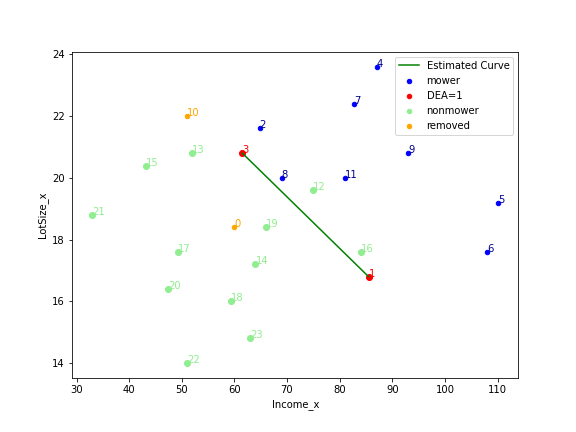

Source data for this figure (header and first rows):
, Income, LotSize, Ownership, mowerid, DEA, weight0, weight1, weight2, weight3, weight4, weight5, weight6, weight7, weight8, weight9
0, 85.5, 16.8, 1, 1, 1.0, 1.0, 0.0, 0.0, 0.0, 0.0, 0.0, 0.0, 0.0, 0.0, 0.0
1, 64.8, 21.6, 1, 2, 0.9583, 0.025, 0.0, 0.975, 0.0, 0.0, 0.0, 0.0, 0.0, 0.0, 0.0
2, 61.5, 20.8, 1, 3, 1.0, 0.0, 0.0, 1.0, 0.0, 0.0, 0.0, 0.0, 0.0, 0.0, 0.0
3, 87.0, 23.6, 1, 4, 0.815, 0.3917, 0.0, 0.6083, 0.0, 0.0, 0.0, 0.0, 0.0, 0.0, 0.0
4, 110.1, 19.2, 1, 5, 0.875, 1.0, 0.0, 0.0, 0.0, 0.0, 0.0, 0.0, 0.0, 0.0, 0.0
5, 108.0, 17.6, 1, 6, 0.9545, 1.0, 0.0, 0.0, 0.0, 0.0, 0.0, 0.0, 0.0, 0.0, 0.0
6, 82.8, 22.4, 1, 7, 0.8577, 0.3967, 0.0, 0.6033, 0.0, 0.0, 0.0, 0.0, 0.0, 0.0, 0.0
7, 69.0, 20.0, 1, 8, 0.9857, 0.2714, 0.0, 0.7286, 0.0, 0.0, 0.0, 0.0, 0.0, 0.0, 0.0
8, 93.0, 20.8, 1, 9, 0.8554, 0.7521, 0.0, 0.2479, 0.0, 0.0, 0.0, 0.0, 0.0, 0.0, 0.0
9, 81.0, 20.0, 1, 11, 0.9269, 0.5657, 0.0, 0.4343, 0.0, 0.0, 0.0, 0.0, 0.0, 0.0, 0.0
